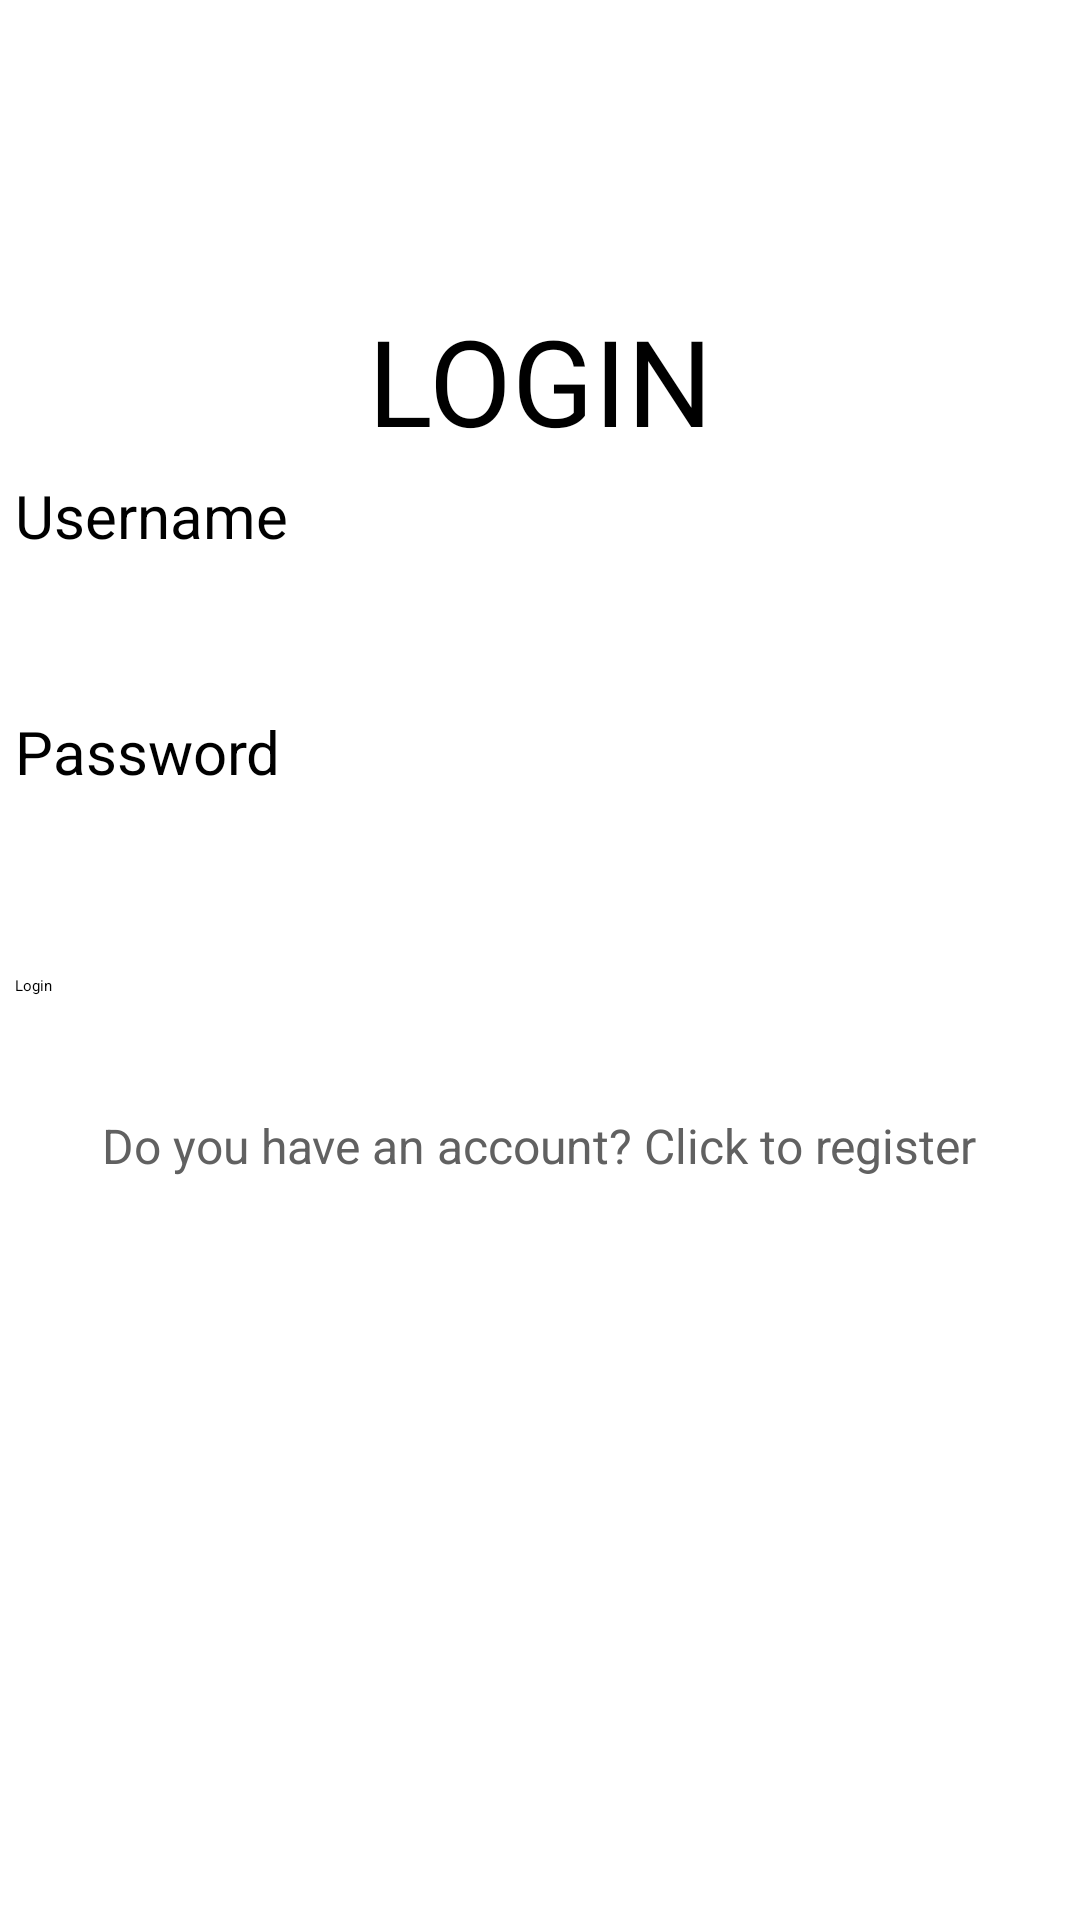

Reconstruct the res/layout file that produces this screen, plus the resources it refers to.
<!-- AndroidManifest.xml: application theme Theme.MyApplication2 -->
<!-- res/layout/cm_activity_login.xml -->
<?xml version="1.0" encoding="utf-8"?>
<LinearLayout xmlns:android="http://schemas.android.com/apk/res/android"
    xmlns:app="http://schemas.android.com/apk/res-auto"
    xmlns:tools="http://schemas.android.com/tools"
    android:layout_width="match_parent"
    android:layout_height="match_parent"
    android:orientation="vertical"
    tools:context=".common.activity.LoginActivity">

    <TextView
        android:id="@+id/textView"
        android:layout_width="match_parent"
        android:layout_height="wrap_content"
        android:layout_marginTop="100dp"
        android:text="LOGIN"
        android:textSize="@dimen/title_large"
        android:gravity="center"/>

    <TextView
        android:id="@+id/textView6"
        android:layout_width="match_parent"
        android:layout_height="wrap_content"
        android:textSize="@dimen/label_large"
        android:padding="5dp"
        android:text="Username" />

    <EditText
        android:id="@+id/edtUserName"
        android:layout_width="match_parent"
        android:layout_height="wrap_content"
        android:padding="10dp"
        android:textSize="@dimen/content_large"
        android:ems="20"
        android:inputType="text" />

    <TextView
        android:id="@+id/textView5"
        android:layout_width="match_parent"
        android:layout_height="wrap_content"
        android:textSize="@dimen/label_large"
        android:padding="5dp"
        android:text="Password" />

    <EditText
        android:id="@+id/edtPassword"
        android:layout_width="match_parent"
        android:layout_height="wrap_content"
        android:padding="10dp"
        android:ems="20"
        android:inputType="textPassword"/>

    <TableRow
        android:layout_width="match_parent"
        android:layout_height="65dp"
        android:gravity="center"
        android:orientation="vertical">

        <Button
            android:id="@+id/btnLogin"
            android:layout_width="match_parent"
            android:layout_height="wrap_content"
            android:text="Login"
            android:layout_margin="5dp"
            android:backgroundTint="@color/accent_color" />

    </TableRow>
    <TableRow
        android:layout_width="match_parent"
        android:layout_height="wrap_content"
        android:layout_marginTop="10dp"
        android:gravity="center">
        <TextView
            android:id="@+id/clickRegister"
            android:layout_width="wrap_content"
            android:layout_height="wrap_content"
            android:text="Do you have an account? Click to register"
            android:onClick="toRegister"
            android:textColor="#616161"
            android:textSize="@dimen/content_large"
            android:textStyle=""
            android:clickable="true"
            android:focusable="true" />

    </TableRow>


</LinearLayout>
<!-- resources referenced by this layout -->
<resources>
  <color name="accent_color">#C688EB</color>
  <dimen name="content_large">16sp</dimen>
  <dimen name="label_large">20sp</dimen>
  <dimen name="title_large">40sp</dimen>
</resources>
